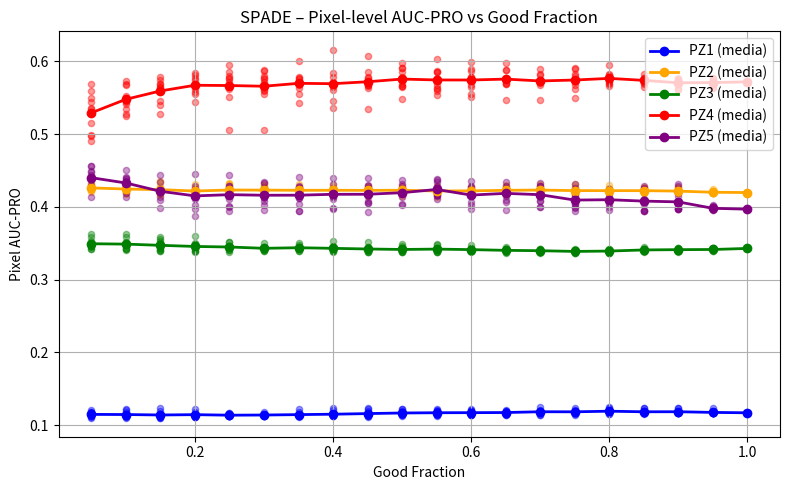
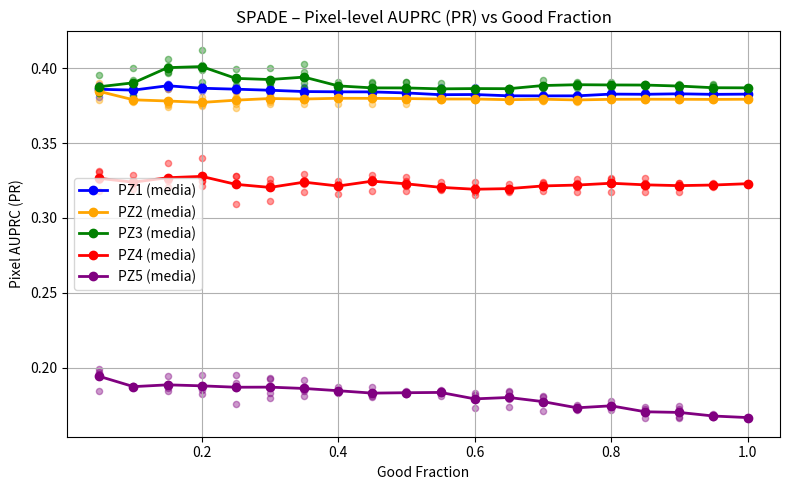

Write Python code to recreate these figures, in order.
import matplotlib.pyplot as plt
import numpy as np

# ===========================
# ASCISSE COMUNI (% GOOD)
# ===========================

good_fractions = np.array([
    0.05, 0.10, 0.15, 0.20, 0.25,
    0.30, 0.35, 0.40, 0.45, 0.50,
    0.55, 0.60, 0.65, 0.70, 0.75,
    0.80, 0.85, 0.90, 0.95, 1.00
])

# ===========================
# PRO (Pixel AUC-PRO) PER SEED
# SPADE – PZ1..PZ5
# Ogni pezzo: lista di liste [seed0 ... seed9]
# ===========================

results_pro_by_method = {

    "SPADE": {

        "PZ1": [
            # ----- SEED 0 -----
            [
                0.11087252197424977, 0.11340548111337394, 0.11331733593755804,
                0.11203542493915582, 0.11256802579809218, 0.11360873362921073,
                0.11365698603478008, 0.1142461796657192,  0.11128458577213331,
                0.11339030972747555, 0.11283217478628635, 0.11373409320384516,
                0.11719657656137168, 0.1179152265693238,  0.11824045900503673,
                0.11824046239662969, 0.11729034612581454, 0.11741818571534113,
                0.11728852307120295, 0.11720684605642769
            ],
            # ----- SEED 1 -----
            [
                0.11319407213303909, 0.11210365376504014, 0.10965624864517427,
                0.1110958168039824,  0.11236275804478509, 0.1141065780794545,
                0.1134092139211146,  0.11355514633101395, 0.1135945522703035,
                0.11582797972611493, 0.11864769571940659, 0.11864824536111794,
                0.11864828503045508, 0.11874327311860064, 0.11904595690243602,
                0.1180146206322242,  0.1165938550446574,  0.11700711538951976,
                0.11691350049128736, 0.11720678599058623
            ],
            # ----- SEED 2 -----
            [
                0.10985599506487544, 0.11001121756781183, 0.11143509687724427,
                0.1117257312391625,  0.11702252964996786, 0.11345413357114988,
                0.11321944223476102, 0.11277979790390183, 0.11320448979668563,
                0.1146210222989147,  0.11951400006122602, 0.11951555019200853,
                0.11966349302666242, 0.11962555085912069, 0.11962838075520428,
                0.11941498144558983, 0.11941498239323758, 0.118628365037087,
                0.11720600132904377, 0.11720667475976063
            ],
            # ----- SEED 3 -----
            [
                0.11770564523260829, 0.1205704759775041,  0.12028187049207963,
                0.11877382394426432, 0.11235418971069551, 0.11427259307375376,
                0.1141988719878642,  0.11417065629089897, 0.11925613324695258,
                0.11929017347346252, 0.11928587397474723, 0.11925434830229423,
                0.11956565381909431, 0.11956054252282909, 0.11857207026426096,
                0.1185719168146091,  0.11910176669295232, 0.1186474182238687,
                0.11720667475976063, 0.11720684128931651
            ],
            # ----- SEED 4 -----
            [
                0.11744126807833664, 0.11444946292100519, 0.11557414818831067,
                0.12228766990045456, 0.11684093582867529, 0.11801150021546138,
                0.11795791647264435, 0.12366627406921178, 0.12365820295868533,
                0.123032840252533,   0.12196219513189949, 0.12249561838018623,
                0.11671937713065648, 0.11685379978312174, 0.11796598599730743,
                0.11796750506209137, 0.11688135096367747, 0.11673296829737403,
                0.11733534830752566, 0.11720686788859744
            ],
            # ----- SEED 5 -----
            [
                0.11522170935358979, 0.11792376243897541, 0.11365481228040564,
                0.1161242860111094,  0.11348604139342845, 0.11336466810982965,
                0.11353587324275558, 0.11513811158415635, 0.11513774585809701,
                0.11513737733082842, 0.11513780561603795, 0.1151070919663636,
                0.1151952238482307,  0.12473336293182785, 0.12349988214953365,
                0.12349982529478015, 0.12370170827444432, 0.12384319204205389,
                0.12340429347366237, 0.11720738733150102
            ],
            # ----- SEED 6 -----
            [
                0.117644729768175,   0.11261638588970914, 0.1117514203187081,
                0.11202621990310432, 0.11265474021772061, 0.11281054982128261,
                0.11248979385382453, 0.11237209247370274, 0.11658872860675293,
                0.11664832646962532, 0.11451569359436936, 0.11458504540299728,
                0.11463232048015604, 0.11463146739826746, 0.11355131324364057,
                0.12477234924931231, 0.12356810423754241, 0.12356812612404951,
                0.11720666349903687, 0.11720698441203464
            ],
            # ----- SEED 7 -----
            [
                0.11420836346630954, 0.11239637067388566, 0.11260844154559693,
                0.11460808077240259, 0.114112144632271,   0.11456727107018477,
                0.11455293534004055, 0.1127984022642017,  0.11248197437615373,
                0.11553355601987708, 0.11543456830703405, 0.11466045627315034,
                0.11466072198659365, 0.11466038795174298, 0.11544546778757139,
                0.11616142278714613, 0.11688114056741358, 0.11702328398428641,
                0.11697373807960001, 0.11720696831407552
            ],
            # ----- SEED 8 -----
            [
                0.11302498457399232, 0.11224860053922839, 0.11021050406549071,
                0.11412470340549036, 0.1134042243545884,  0.11411051230988115,
                0.1225616648924819,  0.12168412064473923, 0.12184321498363597,
                0.12184335276591231, 0.12153510728816641, 0.12139763411999356,
                0.12103538143135341, 0.1215397679206053,  0.1215397703113693,
                0.1215232869896186,  0.11640074538733264, 0.11648425411196664,
                0.11669228902358497, 0.11720691823814287
            ],
            # ----- SEED 9 -----
            [
                0.12087615972625808, 0.12250033185826471, 0.12356384897588162,
                0.11377477119339449, 0.11436098785202323, 0.11319542378428352,
                0.11162681168788077, 0.11222720572923249, 0.11408123971155287,
                0.11406460481348528, 0.11406479990304999, 0.11443581877215428,
                0.11822955845876398, 0.11822942579990423, 0.11809479719906096,
                0.1157930180833371,  0.11613485973006363, 0.1172792378431535,
                0.1172457600088686,  0.11720672879242215
            ],
        ],

        "PZ2": [
            # ----- SEED 0 -----
            [
                0.425391068502503,   0.41889448542142554, 0.41774674090077407,
                0.4174590835855749,  0.42278052217214507, 0.41936511254737,
                0.417880352469389,   0.41874162961373407, 0.41700982081003224,
                0.4191804961253322,  0.41758562161773705, 0.4188010317876578,
                0.41806313296849423, 0.41855176615889794, 0.4216250865934617,
                0.42123867932258374, 0.4215912426157646,  0.4215890979983781,
                0.4240395570338973,  0.4196159174284243
            ],
            # ----- SEED 1 -----
            [
                0.42336302492530126, 0.4240451351899482,  0.4231011281169537,
                0.4240268306427557,  0.4176817765732462,  0.4187964509440793,
                0.4185027747081323,  0.4166071515382115,  0.41548183824940194,
                0.4143870163535415,  0.4135018115050351,  0.4170712726568399,
                0.4229501518419802,  0.423693427232743,   0.4243879769372786,
                0.42462981613485673, 0.4258997325693468,  0.42588819496273567,
                0.41920164389233644, 0.41961609924063065
            ],
            # ----- SEED 2 -----
            [
                0.42627614427394384, 0.4180276629796095,  0.4158887844237976,
                0.4177740448106033,  0.43087687092436033, 0.42785134205555014,
                0.4265421190808538,  0.4257284579163981,  0.42512366154630993,
                0.4250742158117341,  0.424544861771983,   0.4242834861533788,
                0.4240547175926754,  0.4239706374622734,  0.4239459272272596,
                0.4245301110900251,  0.4247640027214225,  0.4253760077674075,
                0.41969918662252775, 0.41961686360820255
            ],
            # ----- SEED 3 -----
            [
                0.41987794532716644, 0.4220980475904255,  0.42336010408647246,
                0.4200276026329096,  0.4164568909545331,  0.41911383136660013,
                0.4199407470891904,  0.42405488283970066, 0.42586677627113323,
                0.4249019736027615,  0.42664629427642786, 0.4272931950011045,
                0.42805783492421084, 0.4280549041073869,  0.42801291044624523,
                0.4256484837126586,  0.4256448120057613,  0.4200966565496405,
                0.4192463205151844,  0.4196172545601474
            ],
            # ----- SEED 4 -----
            [
                0.43247266751721386, 0.42877001827649647, 0.428666083374312,
                0.4232772936367057,  0.4194373868266044,  0.42310656354187287,
                0.42186615932465954, 0.42237206087742524, 0.4221451730175054,
                0.4247855171444736,  0.42535622579668253, 0.42587603004287405,
                0.43027730112171425, 0.4308487875967951,  0.4311418596100855,
                0.42934911956139954, 0.42785514204522096, 0.42664219077267257,
                0.41958289121696196, 0.41961634139875587
            ],
            # ----- SEED 5 -----
            [
                0.4249753467921737,  0.43145546695891707, 0.43370421251961033,
                0.43185676737632644, 0.4323196635390951,  0.43077077859278307,
                0.4319330571088016,  0.4306300042791581,  0.4291529445526539,
                0.42917008520892963, 0.4280160456499271,  0.42508282067424513,
                0.42490419175479927, 0.42497044130750194, 0.41942352094112323,
                0.41943313030933965, 0.4194543446110798,  0.4191284781591516,
                0.41994686391651215, 0.41961652239731473
            ],
            # ----- SEED 6 -----
            [
                0.4281159299516499,  0.4246791481812261,  0.41838643655809177,
                0.4182227009101172,  0.41861609597032384, 0.41876256793479616,
                0.4185054630189769,  0.41735483029045173, 0.42096744666477864,
                0.42022188048563774, 0.42094625723722073, 0.41910499608477836,
                0.4178192362972525,  0.4178459523983608,  0.4179120927824076,
                0.41787724144656757, 0.4184204732097946,  0.4186683518714854,
                0.4189721035974067,  0.41961781139190957
            ],
            # ----- SEED 7 -----
            [
                0.42353377513102763, 0.4217481064963534,  0.4189929552344964,
                0.4163835931343291,  0.4147134487227539,  0.41434218893187985,
                0.41814480314031394, 0.42001237715990675, 0.4194457628363542,
                0.419114844648363,   0.4180925662873033,  0.418094265483733,
                0.4177971803296438,  0.4189263017618461,  0.4182644305656246,
                0.4190251763909692,  0.4199575743410753,  0.41990270907745236,
                0.4201728171128325,  0.41961685756007544
            ],
            # ----- SEED 8 -----
            [
                0.4319703322165097,  0.42594974223969934, 0.4204864098123805,
                0.4212579279729126,  0.4309699880045811,  0.4295574313661619,
                0.4264521539130168,  0.42487759053087,    0.42448911646147025,
                0.4254812705312056,  0.4236337778405833,  0.4244861363022505,
                0.42369772182464766, 0.4239082362344792,  0.41823602043711516,
                0.42089864314341424, 0.4187367155876781,  0.4190570419285586,
                0.4196173551446099,  0.4196165308158524
            ],
            # ----- SEED 9 -----
            [
                0.42394044426455507, 0.42873073309339993, 0.43488428192894796,
                0.4271990564722385,  0.4272056873062256,  0.4277010601410555,
                0.4275002916535836,  0.42682558753354016, 0.4265979942381392,
                0.4253527142754199,  0.41939375397940915, 0.41939355269406864,
                0.41900583121736074, 0.4196695550992567,  0.4198700781648637,
                0.41987252801329794, 0.41987142491719165, 0.4196742025454303,
                0.4196168615105017,  0.4196169159784431
            ],
        ],

        "PZ3": [
            # ----- SEED 0 -----
            [
                0.3462070484772058,  0.34750291537696876, 0.3486170653876265,
                0.3460922846027137,  0.35235229704195453, 0.3449398262412489,
                0.3443667901883821,  0.34643670855443165, 0.35166779959315475,
                0.3489885749997678,  0.34843652353569626, 0.3423183186422362,
                0.3390298017458589,  0.3383755539099694,  0.33970328175425524,
                0.33887848186464653, 0.3393647384747982,  0.34358282057114153,
                0.3424948752548963,  0.34289089491441943
            ],
            # ----- SEED 1 -----
            [
                0.3534721098626377,  0.35859319751893437, 0.3564773010311273,
                0.35981728516476963, 0.34349634624086794, 0.34476407030268175,
                0.3421023547751354,  0.33981406102012107, 0.33852972941250653,
                0.3373866912059636,  0.337634066517354,   0.33763565692433134,
                0.3374188587205467,  0.3376496088156542,  0.3364781993376486,
                0.34001550769306077, 0.3400160167969854,  0.339974051297365,
                0.3404588085208433,  0.3428918861882124
            ],
            # ----- SEED 2 -----
            [
                0.34580023093822887, 0.34307356202487654, 0.3398250276889202,
                0.3483321952429223,  0.35159089071476446, 0.350566808849737,
                0.3505657153442429,  0.353383073151924,   0.3445599094940667,
                0.3431024278872812,  0.3429067639586897,  0.3437193771151077,
                0.3421130816687978,  0.34235362333994057, 0.3379460580778711,
                0.3368685274310958,  0.34074801726551884, 0.3424298994268623,
                0.3409823672825604,  0.34289016519245386
            ],
            # ----- SEED 3 -----
            [
                0.3627172256279276,  0.36268475332601535, 0.35885396351936977,
                0.347174151403072,   0.34578605046520033, 0.3426330426154677,
                0.3445429713170301,  0.3417174148088048,  0.34006809325365966,
                0.337506384812145,   0.3385314516254233,  0.3393755843077295,
                0.3364632645195109,  0.33675093505891346, 0.33718946482229645,
                0.33718766603168154, 0.3389522419842672,  0.33918728499242173,
                0.33922222806136954, 0.3428911571880194
            ],
            # ----- SEED 4 -----
            [
                0.34540599439357134, 0.3520637393352616,  0.3426922652831869,
                0.3396996698965282,  0.3447026368493696,  0.34287875791024497,
                0.3473117227709294,  0.3426897495988624,  0.3373926207475035,
                0.3374248358653247,  0.3402992054702671,  0.3399571464048626,
                0.3416925469667865,  0.34066633340252694, 0.34066374110630376,
                0.3405638734130049,  0.34204435995616284, 0.340864712893568,
                0.3434584835242349,  0.3428910927804703
            ],
            # ----- SEED 5 -----
            [
                0.3425751292130388,  0.3417850050911786,  0.34357169595018555,
                0.33923338119705665, 0.33847906569807357, 0.34092734566449273,
                0.33984557170068136, 0.3396309903852892,  0.3384762587837803,
                0.3391228742020574,  0.33839353380404935, 0.33932437282143046,
                0.34199255769385534, 0.3384202210719176,  0.33737483896578685,
                0.33723413074648767, 0.3403744177055881,  0.33945834389545954,
                0.343041359919374,   0.3428916660188954
            ],
            # ----- SEED 6 -----
            [
                0.3464669713000038,  0.35057517297393137, 0.3526897172341288,
                0.3498868868684227,  0.34460254550886366, 0.3429286131257451,
                0.3431450224831442,  0.3452328556435836,  0.34472870324707844,
                0.3464046812832618,  0.3477952811727486,  0.34728299165262716,
                0.3401784286872088,  0.3422817457445086,  0.34001058321618793,
                0.340011424830093,   0.3442299980364055,  0.34387733002918236,
                0.34166775040091546, 0.3428903284464508
            ],
            # ----- SEED 7 -----
            [
                0.35817293963357155, 0.3496555740802799,  0.3497039595484795,
                0.3461981236602735,  0.3462159726445022,  0.34215177892370535,
                0.3433976355917391,  0.3418006560013527,  0.34174869131630053,
                0.3402817641564108,  0.3423005819593111,  0.339050195905442,
                0.3376770163306651,  0.33758529200108617, 0.3366889277973386,
                0.3366880721135144,  0.3377215766763383,  0.33771983766055885,
                0.3387539125772545,  0.3428908755430791
            ],
            # ----- SEED 8 -----
            [
                0.3425548951891968,  0.34159818139001435, 0.3400951994031453,
                0.3378172179099068,  0.34059792239569203, 0.33947541300157347,
                0.3398930436346273,  0.33785830686185675, 0.3414151637745841,
                0.3422423306329863,  0.3412815729158355,  0.3407659872648907,
                0.34145373412897795, 0.34264752958229244, 0.34274505233049646,
                0.3426466660138088,  0.3422371237832339,  0.3429543329216054,
                0.34197457097335104, 0.34289087898017306
            ],
            # ----- SEED 9 -----
            [
                0.3499001385458165,  0.34058291639880445, 0.33903094619282875,
                0.3418926462428022,  0.3406201492587829,  0.33930053878099714,
                0.3436230989381372,  0.34152193600734987, 0.34271232349659414,
                0.3422431105163767,  0.3421481691217267,  0.3431473726513402,
                0.34454681448460966, 0.340897560865472,   0.338973385623411,
                0.3425092453594754,  0.34244084350537274, 0.34207873834703256,
                0.34215941032946673, 0.34289175572146485
            ],
        ],

        "PZ4": [
            # ----- SEED 0 -----
            [
                0.49745801380589383, 0.5337033189385667,  0.5395812638550903,
                0.5674841390780846,  0.5844990417844786,  0.5715014513903235,
                0.6008104365232779,  0.6156719209232655,  0.607042826798976,
                0.5970474553120712,  0.5866385607615641,  0.588653304005586,
                0.5881566346597803,  0.5823927509237918,  0.5802246116908903,
                0.5766058006879323,  0.5732352467199744,  0.5622944426008127,
                0.5711790219429053,  0.5716330911318677
            ],
            # ----- SEED 1 -----
            [
                0.5436014419965827, 0.5448738336404226, 0.5739083157180654,
                0.5678378517441066, 0.5615692040685,    0.5589145814993695,
                0.5666469027981721, 0.5780770636701218, 0.5716775421166757,
                0.5655227872648237, 0.5615892484258361, 0.5776266572126957,
                0.5774737995188007, 0.5738457029054639, 0.5737282913373495,
                0.5813285294921765, 0.581932334823571,  0.5772525103024292,
                0.5774217883973363, 0.5716355037664582
            ],
            # ----- SEED 2 -----
            [
                0.5593534463783367, 0.5728589025818037, 0.545998693229619,
                0.5739330235232163, 0.5715873809297651, 0.5752047874627821,
                0.5681168776192969, 0.5712147536204238, 0.5673206272052372,
                0.5912707113680274, 0.5850832317147353, 0.5754462765477093,
                0.5736260802624461, 0.5737449362338062, 0.5612260087271932,
                0.5657060816210456, 0.5651546290206749, 0.5618480892883739,
                0.5635721712764238, 0.5716369653581106
            ],
            # ----- SEED 3 -----
            [
                0.489728354410021,   0.5436833571963754,  0.5590961953233092,
                0.5546539568710757,  0.5651210604469923,  0.5546541372507133,
                0.5546450311705087,  0.5362343786401148,  0.5344889555681106,
                0.5475476802665835,  0.5537902695637351,  0.5511310911405403,
                0.5473050923826339,  0.5471023196908785,  0.5496964173760882,
                0.570203144271967,   0.5689802521258434,  0.5710843066106318,
                0.5640087518428818,  0.5716446457678738
            ],
            # ----- SEED 4 -----
            [
                0.5339193329309174,  0.5673344207985338,  0.5788176522631103,
                0.5805581768498461,  0.5945375162646336,  0.5879465128731485,
                0.5785119809333559,  0.5840828408356006,  0.5846997474604898,
                0.5853261570828083,  0.6034211037564808,  0.598532366190153,
                0.5972089953198915,  0.5729277838373339,  0.5743055351490102,
                0.572164954761332,   0.5724298361622147,  0.57424068260343,
                0.5757035571229964,  0.5716751947580067
            ],
            # ----- SEED 5 -----
            [
                0.4979474363385062,  0.5245540544488004,  0.5648043046620376,
                0.584108634695069,   0.5792444392197649,  0.57966084800302,
                0.5750799932489608,  0.5683806277334467,  0.5662083668628931,
                0.5656324738814276,  0.5672333617033937,  0.5548978920221075,
                0.569225378854117,   0.5670921923417556,  0.567889913159234,
                0.5689274612543435,  0.5753297766384124,  0.5727925856647867,
                0.5769075774415925,  0.5716619310083917
            ],
            # ----- SEED 6 -----
            [
                0.5497408342030276,  0.5272865460497457,  0.5270673185760161,
                0.5439488924277376,  0.5054357762368223,  0.5048646267250543,
                0.5425425341951966,  0.5450561104575612,  0.5673845740526926,
                0.5644246125465309,  0.5628895150526216,  0.5779249103326793,
                0.5698409932144389,  0.5698220503449714,  0.5893816294569668,
                0.5823423412264448,  0.5772873307598333,  0.5734116540497931,
                0.5682045645373462,  0.5716526985127619
            ],
            # ----- SEED 7 -----
            [
                0.5679805927240434,  0.5689997392504779,  0.5644218434074618,
                0.5579752651838567,  0.5504875439496554,  0.5599245886467463,
                0.563800468267151,   0.5607282425926143,  0.577692585336399,
                0.5690936224419995,  0.5591004586391168,  0.5639345847641409,
                0.5751194744420854,  0.5711007904392107,  0.5719805308373502,
                0.572737861326329,   0.5705726148160091,  0.5597976763833725,
                0.5625658191735041,  0.5716506877650696
            ],
            # ----- SEED 8 -----
            [
                0.5362331559959468,  0.5528132211444207,  0.5692060708935114,
                0.5769234153536048,  0.5769932758782825,  0.5769191706096783,
                0.5775780389764639,  0.5673317848819316,  0.5771424075422634,
                0.5900713372355546,  0.5768232675225115,  0.5668226920509831,
                0.5686007906360003,  0.5808814956065591,  0.5825019762177435,
                0.5952536877788173,  0.5774094689909878,  0.5753770458229774,
                0.5750848869940087,  0.5716753845386116
            ],
            # ----- SEED 9 -----
            [
                0.5155860647699037,  0.540516706185388,   0.5685808298473836,
                0.5620007700221068,  0.5760275000558244,  0.5863593770848017,
                0.5680012913268139,  0.5640937805267343,  0.5637982316257449,
                0.578365814827914,   0.5854575358920822,  0.5865272239288906,
                0.5873058462198079,  0.5895877036144385,  0.5901949681359305,
                0.5785333038170186,  0.5742818357922828,  0.5750874469962687,
                0.5714707878591849,  0.5715478347041077
            ],
        ],

        "PZ5": [
            # ----- SEED 0 -----
            [
                0.43701092845919,    0.43947871371250063, 0.4345595159948547,
                0.4283886617148281,  0.4261605974071543,  0.42130577412246095,
                0.4270694787081995,  0.42456758324159805, 0.4261548948562148,
                0.41905606435880677, 0.4162238810542892,  0.42807419690974796,
                0.42417037536502694, 0.4247596633356275,  0.4252285183577841,
                0.4091195915748805,  0.4260223820903671,  0.4280293175523842,
                0.4009469702714947,  0.3967902733869354
            ],
            # ----- SEED 1 -----
            [
                0.448799063499743,   0.45057405017560875, 0.41316177399433535,
                0.4020547721932945,  0.4005297801594718,  0.41405052867330167,
                0.4127488458898096,  0.41136022409930556, 0.40547169325926086,
                0.40365687444042014, 0.41091407196666463, 0.3972031450287414,
                0.4092035207774229,  0.43307562840247993, 0.39415538367747194,
                0.40936344248482415, 0.395647996571567,   0.3964421832096146,
                0.39729898856139456, 0.3967893826663288
            ],
            # ----- SEED 2 -----
            [
                0.4302945068472955,  0.41286049940675645, 0.4241759174983325,
                0.4105220700989621,  0.4108469272232433,  0.4081968483498285,
                0.39371577658582213, 0.3980950232709335,  0.405196228132365,
                0.4133064107543568,  0.4160879315327372,  0.4145338340771093,
                0.3953196489185913,  0.3996189827650803,  0.3991164660086214,
                0.39994740881603047, 0.39409747878910656, 0.4019960704593228,
                0.4024681335923063,  0.39679064383836543
            ],
            # ----- SEED 3 -----
            [
                0.4129961693404957,  0.4315183047416816,  0.40979905276645223,
                0.3974892257422758,  0.39473378242184176, 0.3953209643370109,
                0.39468021422540844, 0.39678578470662307, 0.39295144795240466,
                0.40276491436689743, 0.4148979843701473,  0.41641129434390034,
                0.4197789899707557,  0.42853416468261524, 0.430809463219238,
                0.4250802380346084,  0.4250752079986466,  0.3983676339774097,
                0.39633168979520206, 0.3967936086227984
            ],
            # ----- SEED 4 -----
            [
                0.45670010533577776, 0.44123740097631886, 0.3977414573703693,
                0.3874210591532695,  0.41764300425815476, 0.4020341983896575,
                0.4041682835342977,  0.41311350941096475, 0.42011414348177045,
                0.41982158926545987, 0.42158065421796387, 0.41512957143528895,
                0.41525937455295836, 0.41391658967496275, 0.41353660407948273,
                0.41190579985359793, 0.42855907920998315, 0.4307102293859702,
                0.3949727381529677,  0.39679450725671117
            ],
            # ----- SEED 5 -----
            [
                0.4384610904993116,  0.43850987612930825, 0.4209519134406277,
                0.41953595513257197, 0.4161420968116819,  0.41301566272195905,
                0.42870477662166234, 0.43094974033056727, 0.4306574497231464,
                0.4307223917614664,  0.43458434935297097, 0.4026958415790942,
                0.42495814613235416, 0.39917104417550836, 0.39789553720080884,
                0.39579318243609557, 0.39391700867874535, 0.3972689692461459,
                0.39720298100310814, 0.396788758084493
            ],
            # ----- SEED 6 -----
            [
                0.44770841366065006, 0.42807044362574803, 0.42490893468434204,
                0.42475807040452046, 0.4287149579508949,  0.43445453051540445,
                0.44030322796707566, 0.4402293888448062,  0.4398527162785464,
                0.43689217525695107, 0.4368417589443648,  0.4067598514138972,
                0.4070862273425858,  0.40857686274575045, 0.40367645123167983,
                0.40371143191826475, 0.4059972412355099,  0.40617947901630397,
                0.40009613494499513, 0.39679034528373136
            ],
            # ----- SEED 7 -----
            [
                0.44432651444128096, 0.4305640344933038,  0.44439725404362573,
                0.4449476989842438,  0.4443533494785928,  0.4329857124838916,
                0.4203486241785414,  0.41422358443097335, 0.40863663134997374,
                0.4201932178566138,  0.42032465136532143, 0.4187718791723919,
                0.42870307856635537, 0.4228940648146847,  0.41552554031281375,
                0.41398122814778066, 0.4111638216298397,  0.4153119116070295,
                0.39637695552851415, 0.3967957283636419
            ],
            # ----- SEED 8 -----
            [
                0.4567062323290182,  0.41864085457736083, 0.41850822314831015,
                0.4135108005614907,  0.39962018334642085, 0.4124528952193077,
                0.4127045317403667,  0.41757473403143863, 0.41424786114151024,
                0.4193154574665744,  0.43840800885177333, 0.43510475580025976,
                0.43475044477877245, 0.40822363192237876, 0.408965335594306,
                0.4060371348726962,  0.4036356350751314,  0.3967557628739327,
                0.39727701391782017, 0.39678799078921245
            ],
            # ----- SEED 9 -----
            [
                0.4268313196501578,  0.4358240971123352,  0.42477776340034845,
                0.4217026328158809,  0.42838272381902665, 0.4252669553156474,
                0.42551101180506146, 0.4251619043682213,  0.4292306788688768,
                0.42854895942362653, 0.42880653435481725, 0.42660660502104997,
                0.4258287763764627,  0.42797885991634693, 0.40398227867252495,
                0.4228079396271912,  0.3944893095204755,  0.3970747196268762,
                0.3970807424866913,  0.3967913943629527
            ],
        ],
    }
}

# ===========================
# PR (Pixel AUPRC) PER SEED
# SPADE – PZ1..PZ5
# (qui ci sono i seed 6–9 che mi hai passato)
# ===========================

results_pr_by_method = {
    "SPADE": {

        "PZ1": [
            # ----- SEED 6 -----
            [
                0.3807804846424678,  0.3821274209176414,  0.38743149668190013,
                0.38727335500027016, 0.38631615437857453, 0.38581102370115666,
                0.3858252559667349,  0.38607357980314083, 0.3852468479405418,
                0.3843114952371684,  0.38054689132445685, 0.3805053198120105,
                0.3806200458088641,  0.3805896214790283,  0.38050270287189303,
                0.3843977852397487,  0.3843683996812399,  0.38525011779383933,
                0.382784999934165,   0.38273776763226824
            ],
            # ----- SEED 7 -----
            [
                0.38910716887067853, 0.3865791116548118,  0.3898002834819714,
                0.3862911487705533,  0.3854366146695819,  0.3833016583692457,
                0.3832716070982156,  0.3830445322192846,  0.38302874479546334,
                0.3808044929465215,  0.3806004713098915,  0.3801020577264113,
                0.38010212402583454, 0.3817863756813653,  0.3819451921804383,
                0.38282737171800396, 0.3837014540566025,  0.3834767866982146,
                0.38331618538838197, 0.3827364328915114
            ],
            # ----- SEED 8 -----
            [
                0.38913075515395257, 0.3867430397591537,  0.38628863847743045,
                0.3851252018753909,  0.3850443431131015,  0.38555775158048483,
                0.3874417822832616,  0.38748505144062495, 0.3876327297877522,
                0.3875715310680894,  0.3875105045789348,  0.38745931434609215,
                0.3844090834400238,  0.3825583553007236,  0.38255812289812324,
                0.3825084003696258,  0.3803540026097487,  0.3800628792218701,
                0.38137875373613056, 0.3827374945629225
            ],
            # ----- SEED 9 -----
            [
                0.38491643504728545, 0.3862791114634498,  0.38982693029495336,
                0.38801945957665196, 0.3874025443953062,  0.3866920900638161,
                0.38130193302801535, 0.38052731302755094, 0.381002187000514,
                0.38143940172347757, 0.3807552588250271,  0.3818695527632415,
                0.3813510696689718,  0.38135324919557173, 0.381350054384446,
                0.3812927574302886,  0.3820953379711314,  0.38303859688609315,
                0.3828340556794395,  0.3827378100164636
            ],
        ],

        "PZ2": [
            # ----- SEED 6 -----
            [
                0.38254817408918934, 0.3772781807632708,  0.37442892846081244,
                0.3747460829135053,  0.3737880750414875,  0.3763538387383296,
                0.37597620199172876, 0.3764627159285729,  0.37604025120045614,
                0.37627598467822765, 0.3797121261607384,  0.3795033026695307,
                0.37866259896236376, 0.37834188325014156, 0.3793580015376006,
                0.3793305695493713,  0.3795970887499768,  0.3791631552029191,
                0.3787842017768281,  0.3793269449041343
            ],
            # ----- SEED 7 -----
            [
                0.37900302335365904, 0.37876786719765665, 0.3764482464763361,
                0.3754807768483005,  0.3761518308979885,  0.37745569209327806,
                0.3787374887985596,  0.3796723957276275,  0.3795977017024145,
                0.3792018453456738,  0.3786461627733474,  0.3786470918990035,
                0.3785773327974341,  0.3798428071411491,  0.37896210141637204,
                0.3788085143880586,  0.37970341583008355, 0.37963315055420865,
                0.37941749984464324, 0.37932678149843096
            ],
            # ----- SEED 8 -----
            [
                0.38668726427903577, 0.3799103700132837,  0.3753052467973124,
                0.37740418298014833, 0.38406846582385457, 0.38337936772188674,
                0.38166309090116535, 0.3812234162640777,  0.38093911505498446,
                0.38044697618295265, 0.38074774292811314, 0.3810085120721699,
                0.38080778181551833, 0.3811458278228369,  0.37757770147553615,
                0.37951612910917787, 0.37855734398203184, 0.3790081300529118,
                0.3793277541162397,  0.37932551888577926
            ],
            # ----- SEED 9 -----
            [
                0.3899552072502843,  0.37976545208757606, 0.3864195724265005,
                0.3810848918679317,  0.3807880894670624,  0.3820179251447692,
                0.38157421989249923, 0.3824595226618426,  0.38305257866339926,
                0.3831848654003459,  0.37878002598571403, 0.3787789602435635,
                0.3780200467033242,  0.3780529492177968,  0.3794981603254022,
                0.3794576185918803,  0.379475199560041,   0.3793952074504202,
                0.379323700358276,   0.3793266046740117
            ],
        ],

        "PZ3": [
            # ----- SEED 6 -----
            [
                0.3838254584908718,  0.3919727223994874,  0.3967879292322979,
                0.4123931024970443,  0.3932198285011228,  0.3903843827090577,
                0.3865537574543015,  0.3857200105621347,  0.3839313492515559,
                0.3851604909123713,  0.38678850013675653, 0.38640997982593284,
                0.3852334930960265,  0.38663882016765333, 0.3906119286141663,
                0.39061154925574093, 0.388773640874324,   0.3880734656416388,
                0.38367266342709716, 0.3869441496136259
            ],
            # ----- SEED 7 -----
            [
                0.39539479156895335, 0.3878294395685145,  0.40169335944466383,
                0.39917440610898225, 0.39921285398337253, 0.40020892811767234,
                0.40257017648577526, 0.39066545088396615, 0.38298804333615954,
                0.3812204387567206,  0.3811581580012526,  0.3857809466522559,
                0.3866833751149497,  0.38685818766926294, 0.38678090072947713,
                0.3867789469417481,  0.38865066235420165, 0.3886516874249151,
                0.3887634662721996,  0.3869427291356714
            ],
            # ----- SEED 8 -----
            [
                0.3835581936121047,  0.3813681760551992,  0.3973876827422858,
                0.39055921684218675, 0.3885399188594001,  0.38855616409281696,
                0.3900176108693414,  0.387674993107694,   0.3901436639267794,
                0.390621729688388,   0.3868266042550116,  0.38667304931419,
                0.3864911845585518,  0.3884183920961971,  0.3883104646337356,
                0.3884174707372055,  0.38820373710419026, 0.38642627236015026,
                0.38617977216025445, 0.38694253978725834
            ],
            # ----- SEED 9 -----
            [
                0.38789717332100127, 0.40013861432954057, 0.4058911984695212,
                0.4024611582284092,  0.39206399351154897, 0.39086776432049214,
                0.39733326969738786, 0.3889449497369579,  0.3905760394910413,
                0.39051454635690575, 0.3902606782952869,  0.3869311064698039,
                0.3870725265850262,  0.39198700167003114, 0.3904419625220005,
                0.3896734567888439,  0.389578134807407,   0.38937964021220267,
                0.3894231475343006,  0.38694346325392304
            ],
        ],

        "PZ4": [
            # ----- SEED 6 -----
            [
                0.3316235885762677,  0.3192243794491122,  0.32052007316979175,
                0.32443296585732356, 0.3095343682699727,  0.31129538258130485,
                0.3229606238281304,  0.32291238139948497, 0.3256820532303656,
                0.3247809664474284,  0.3241630857788996,  0.32371875688048585,
                0.3229462743694025,  0.3241083381725289,  0.32630619129602667,
                0.32610590095942826, 0.32640793580642846, 0.32366586001336206,
                0.32238503955689735, 0.3228561024416337
            ],
            # ----- SEED 7 -----
            [
                0.3251388277211924,  0.3233308023267757,  0.32456578572406347,
                0.32471511547114207, 0.3236635702657128,  0.321165822671705,
                0.3255717577799156,  0.3221573623821585,  0.3262582703647614,
                0.321055186108732,   0.31848336768546426, 0.3169990139084324,
                0.31824550430592663, 0.31768567875104714, 0.31757688762035574,
                0.3175037645565878,  0.3173424259056656,  0.31713106414192166,
                0.32063002836380056, 0.3228862280920901
            ],
            # ----- SEED 8 -----
            [
                0.3309403629093199,  0.32895506846984024, 0.336868041764844,
                0.3403499744388518,  0.32825876866709025, 0.3259523724982208,
                0.3294645723525984,  0.32451342236805797, 0.3283781317923409,
                0.32702134534453003, 0.3196104203582848,  0.3155403539785904,
                0.3173994175282559,  0.3203561781078025,  0.3209041814259946,
                0.3267234081781015,  0.323413437658853,   0.3236639387656868,
                0.32365126423802404, 0.3228687635729066
            ],
            # ----- SEED 9 -----
            [
                0.3179984457342267,  0.32400458365989954, 0.32548360803996834,
                0.32154507183427916, 0.32829720957615655, 0.32312867410626933,
                0.317628633204012,   0.3157212504364064,  0.31797957183833087,
                0.3182732175680703,  0.31945323240275175, 0.3203740598186371,
                0.3197360295110591,  0.32334309794505595, 0.3230349054427597,
                0.32233448427481126, 0.321265080269739,   0.321844088520885,
                0.3212844570350003,  0.3228543083557408
            ],
        ],

        "PZ5": [
            # ----- SEED 6 -----
            [
                0.1955900852136823,  0.18752208101755635, 0.18881584729806053,
                0.18859309306319824, 0.18965260511364276, 0.19211855937226596,
                0.19184961944113443, 0.1873004140227679,  0.18719676466951102,
                0.1846137720960956,  0.18411191027992507, 0.17327024684898382,
                0.1733965659735645,  0.1769811511000053,  0.1734120566952762,
                0.1735385731583502,  0.17225020784391815, 0.17217925070120538,
                0.16910733536609074, 0.16654703537317592
            ],
            # ----- SEED 7 -----
            [
                0.19888551866718684, 0.18767164728440244, 0.19442912826388575,
                0.19498084133274488, 0.19530579594981945, 0.19275205423908323,
                0.1864720644058625,  0.1834404043152251,  0.18099130635502375,
                0.18262870093415098, 0.18301882798932884, 0.18135794087677704,
                0.1838341102072633,  0.18095211696906618, 0.17518399337330323,
                0.17457895098486026, 0.17356167583840923, 0.1744254328937626,
                0.16709527190491202, 0.16654875236696431
            ],
            # ----- SEED 8 -----
            [
                0.19730980841571574, 0.18678211675441453, 0.1864014076054433,
                0.1825376322509056,  0.17583847275615622, 0.17973231258597977,
                0.18118353594670364, 0.18293430379358033, 0.18049336394005205,
                0.1831429763904152,  0.18507777206792667, 0.18276957058285626,
                0.18405554420041392, 0.17090333962837154, 0.17235352745918942,
                0.1719288760816045,  0.16980339266315367, 0.16681338722364678,
                0.1673990677408576,  0.1665446265943093
            ],
            # ----- SEED 9 -----
            [
                0.1845795099108643,  0.18692048509761985, 0.18404933073717972,
                0.1849384812135194,  0.1864982304727556,  0.18295624172145944,
                0.18450625919074248, 0.18430993804947216, 0.1828756978472649,
                0.18225602969472404, 0.18118397974635392, 0.17877489268861516,
                0.1786264769446263,  0.18005439255310807, 0.17136590957392608,
                0.17757146709023575, 0.16606182917766604, 0.16652355724364803,
                0.16674794676890647, 0.16654664206992847
            ],
        ],
    }
}

# Colori per i pezzi
colors_pieces = {
    "PZ1": "blue",
    "PZ2": "orange",
    "PZ3": "green",
    "PZ4": "red",
    "PZ5": "purple",
}

# =================================================
# FUNZIONE: PRO – PUNTI TUTTI I SEED + CURVA MEDIA
# E STAMPA VARIANZA / CV PER OGNI GOOD_FRACTION
# =================================================

def plot_method_pro(method_name, pieces_dict):
    print(f"\n=== {method_name} – Pixel-level AUC-PRO ===")

    plt.figure(figsize=(8, 5))

    for piece_name, values in pieces_dict.items():
        arr = np.array(values, dtype=float)
        color = colors_pieces.get(piece_name, None)

        if arr.ndim == 1:
            curves = arr.reshape(1, -1)
        elif arr.ndim == 2:
            curves = arr
        else:
            raise ValueError(
                f"{method_name} – {piece_name}: 'values' ha dim = {arr.ndim}, "
                "mi aspetto 1D oppure 2D (num_seeds x num_frazioni)."
            )

        num_seeds, num_frac = curves.shape
        if num_frac != len(good_fractions):
            raise ValueError(
                f"{method_name} – {piece_name}: colonne = {num_frac}, "
                f"ma len(good_fractions) = {len(good_fractions)}"
            )

        mean_y = curves.mean(axis=0)
        var_y  = curves.var(axis=0)
        std_y  = curves.std(axis=0)

        print(f"\n{method_name} – {piece_name}: {num_seeds} seed per ciascuna Good Fraction")
        for j, gf in enumerate(good_fractions):
            vals   = curves[:, j]
            mean_j = vals.mean()
            var_j  = vals.var()
            std_j  = vals.std()
            cv_pct = 100.0 * std_j / mean_j if mean_j != 0 else np.nan
            print(
                f"  GF = {gf:.2f} -> mean = {mean_j:.6f}, "
                f"var = {var_j:.6e}, std = {std_j:.6f}, CV = {cv_pct:.2f}%"
            )

        #  tutte le realizzazioni per ogni GF
        for j, gf in enumerate(good_fractions):
            plt.scatter(
                np.full(num_seeds, gf),
                curves[:, j],
                alpha=0.4,
                s=20,
                color=color
            )

        # CURVA MEDIA
        plt.plot(
            good_fractions,
            mean_y,
            marker="o",
            linewidth=2,
            label=f"{piece_name} (media)",
            color=color
        )

    plt.title(f"{method_name} – Pixel-level AUC-PRO vs Good Fraction")
    plt.xlabel("Good Fraction")
    plt.ylabel("Pixel AUC-PRO")
    plt.grid(True)
    plt.legend()
    plt.tight_layout()
    plt.show()


# =================================================
# FUNZIONE: PR – AUPRC
# =================================================

def plot_method_pr(method_name, pieces_dict):
    print(f"\n=== {method_name} – Pixel-level AUPRC (PR) ===")

    plt.figure(figsize=(8, 5))

    for piece_name, values in pieces_dict.items():
        arr = np.array(values, dtype=float)
        color = colors_pieces.get(piece_name, None)

        if arr.ndim == 1:
            curves = arr.reshape(1, -1)
        elif arr.ndim == 2:
            curves = arr
        else:
            raise ValueError(
                f"{method_name} – {piece_name}: 'values' ha dim = {arr.ndim}, "
                "mi aspetto 1D oppure 2D (num_seeds x num_frazioni)."
            )

        num_seeds, num_frac = curves.shape
        if num_frac != len(good_fractions):
            raise ValueError(
                f"{method_name} – {piece_name}: colonne = {num_frac}, "
                f"ma len(good_fractions) = {len(good_fractions)}"
            )

        mean_y = curves.mean(axis=0)
        var_y  = curves.var(axis=0)
        std_y  = curves.std(axis=0)

        print(f"\n{method_name} – {piece_name}: {num_seeds} seed per ciascuna Good Fraction (PR)")
        for j, gf in enumerate(good_fractions):
            vals   = curves[:, j]
            mean_j = vals.mean()
            var_j  = vals.var()
            std_j  = vals.std()
            cv_pct = 100.0 * std_j / mean_j if mean_j != 0 else np.nan
            print(
                f"  GF = {gf:.2f} -> mean = {mean_j:.6f}, "
                f"var = {var_j:.6e}, std = {std_j:.6f}, CV = {cv_pct:.2f}%"
            )

        #  tutte le realizzazioni per ogni GF
        for j, gf in enumerate(good_fractions):
            plt.scatter(
                np.full(num_seeds, gf),
                curves[:, j],
                alpha=0.4,
                s=20,
                color=color
            )

        # CURVA MEDIA
        plt.plot(
            good_fractions,
            mean_y,
            marker="o",
            linewidth=2,
            label=f"{piece_name} (media)",
            color=color
        )

    plt.title(f"{method_name} – Pixel-level AUPRC (PR) vs Good Fraction")
    plt.xlabel("Good Fraction")
    plt.ylabel("Pixel AUPRC (PR)")
    plt.grid(True)
    plt.legend()
    plt.tight_layout()
    plt.show()


# =================================================
# LANCIA PER SPADE
# =================================================

plot_method_pro("SPADE", results_pro_by_method["SPADE"])
plot_method_pr("SPADE",  results_pr_by_method["SPADE"])
